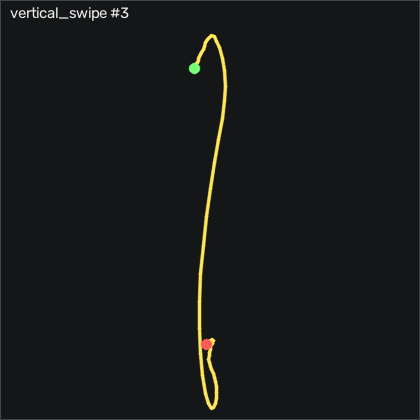

The data file committed next to this chart (first rows):
t_s, ax, ay, az, gx, gy, gz, seq
0.00000, -0.907, 0.119, 0.372, 6.325, -17.17, -8.638, 2780
0.00900, -0.894, 0.119, 0.369, 7.301, -17.84, -8.821, 2781
0.01900, -0.894, 0.131, 0.371, 8.216, -18.6, -9.065, 2782
0.02900, -0.887, 0.14, 0.374, 8.886, -19.79, -9.919, 2783
0.04000, -0.884, 0.137, 0.368, 9.557, -21.1, -11.75, 2784
0.04900, -0.878, 0.137, 0.373, 10.62, -23.54, -14.13, 2785
0.05900, -0.858, 0.133, 0.385, 11.84, -26.47, -16.69, 2786
0.06900, -0.83, 0.125, 0.405, 13.43, -29.42, -19.77, 2787
0.07900, -0.785, 0.122, 0.43, 15.2, -32.72, -23.79, 2788
0.08900, -0.728, 0.109, 0.465, 17.06, -36.53, -28.27, 2789
0.09900, -0.608, 0.09400, 0.492, 17.91, -41.01, -31.17, 2790
0.109, -0.404, 0.02000, 0.547, 17.33, -47.05, -31.44, 2791
0.119, -0.156, -0.06000, 0.611, 18.34, -51.16, -28.97, 2792
0.129, 0.198, -0.134, 0.656, 23.52, -48.69, -27.27, 2793
0.139, 0.52, -0.05800, 0.652, 31.72, -36.28, -22.75, 2794
0.149, 0.75, 0.09000, 0.617, 36.05, -15.77, -13.18, 2795
0.159, 0.918, 0.117, 0.586, 34.8, 13.69, -5.102, 2796
0.17, 1.053, 0.108, 0.482, 36.75, 58.9, -16.17, 2797
0.179, 0.965, 0.307, 0.359, 43.22, 108.9, -26.17, 2798
0.189, 0.792, 0.57, 0.267, 42.36, 148.2, -26.9, 2799
0.199, 0.63, 0.677, 0.167, 30.56, 183.8, -35.99, 2800
0.21, 0.547, 0.693, 0.08600, 11.72, 209.2, -46.75, 2801
0.219, 0.551, 0.559, -0.03200, -11.3, 234.3, -57.66, 2802
0.229, 0.556, 0.377, -0.159, -32.97, 266.6, -66.9, 2803
0.239, 0.453, 0.133, -0.325, -51.05, 305.5, -69, 2804
0.249, 0.193, -0.164, -0.528, -62.21, 346.7, -67.21, 2805
0.259, -0.224, -0.339, -0.76, -62.7, 385.6, -63.64, 2806
0.269, -0.686, -0.486, -0.999, -56.6, 410.6, -53.94, 2807
0.279, -1.018, -0.565, -1.219, -47.67, 419.2, -35.65, 2808
0.289, -1.371, -0.564, -1.411, -36.42, 416.9, -15.32, 2809
0.299, -1.784, -0.576, -1.612, -20.66, 412, -5.102, 2810
0.309, -2.208, -0.364, -1.698, -1.358, 395.1, 0.4166, 2811
0.319, -2.769, -0.392, -1.978, 13.43, 376.2, -3.333, 2812
0.329, -3.38, -0.252, -1.907, 29.53, 327.2, -3.821, 2813
0.34, -3.735, 0.00300, -1.75, 44.01, 238, -5.315, 2814
0.349, -3.592, 0.17, -1.596, 47.64, 153.4, -14.46, 2815
0.359, -3.153, 0.201, -1.463, 41.54, 72.92, -22.85, 2816
0.369, -2.581, 0.175, -1.21, 32.06, -8.905, -21.02, 2817
0.379, -2.086, 0.19, -0.993, 23.89, -55.03, -14.8, 2818
0.389, -1.678, 0.198, -0.806, 15.72, -75.28, -8.577, 2819
0.399, -1.379, 0.181, -0.65, 6.417, -84.97, -4.279, 2820
0.409, -1.207, 0.108, -0.498, -3.675, -87.32, 0.2636, 2821
0.419, -1.053, 0.02700, -0.406, -11.97, -77.96, 6.788, 2822
0.429, -0.86, 0.00800, -0.328, -16.94, -63.94, 15.14, 2823
0.439, -0.95, 0.02000, -0.258, -20.05, -57.47, 20.96, 2824
0.449, -0.958, -0.06500, -0.256, -22.39, -53.75, 24.53, 2825
0.459, -0.842, -0.101, -0.23, -18.8, -52.99, 22.21, 2826
0.47, -0.766, -0.13, -0.216, -12.82, -51.31, 19.07, 2827
0.479, -0.774, -0.113, -0.219, -6.205, -50.86, 19.38, 2828
0.489, -0.78, -0.05100, -0.212, 0.9286, -49.27, 17.46, 2829
0.499, -0.7, -0.02100, -0.214, 6.173, -48.94, 12.82, 2830
0.51, -0.593, -0.01700, -0.21, 9.313, -46.41, 9.685, 2831
0.519, -0.572, 0.01500, -0.23, 11.36, -37.69, 10.23, 2832
0.529, -0.609, 0.09300, -0.245, 12.3, -29.24, 11.27, 2833
0.539, -0.654, 0.154, -0.255, 11.08, -23.2, 9.167, 2834
0.549, -0.677, 0.173, -0.284, 7.24, -18.3, 7.337, 2835
0.559, -0.672, 0.191, -0.301, 1.935, -14.45, 7.795, 2836
0.569, -0.638, 0.165, -0.281, -3.309, -11.68, 7.215, 2837
0.579, -0.626, 0.13, -0.28, -7.15, -5.338, 5.173, 2838
0.589, -0.698, 0.08400, -0.298, -9.437, 2.406, 3.282, 2839
... 23 more rows
